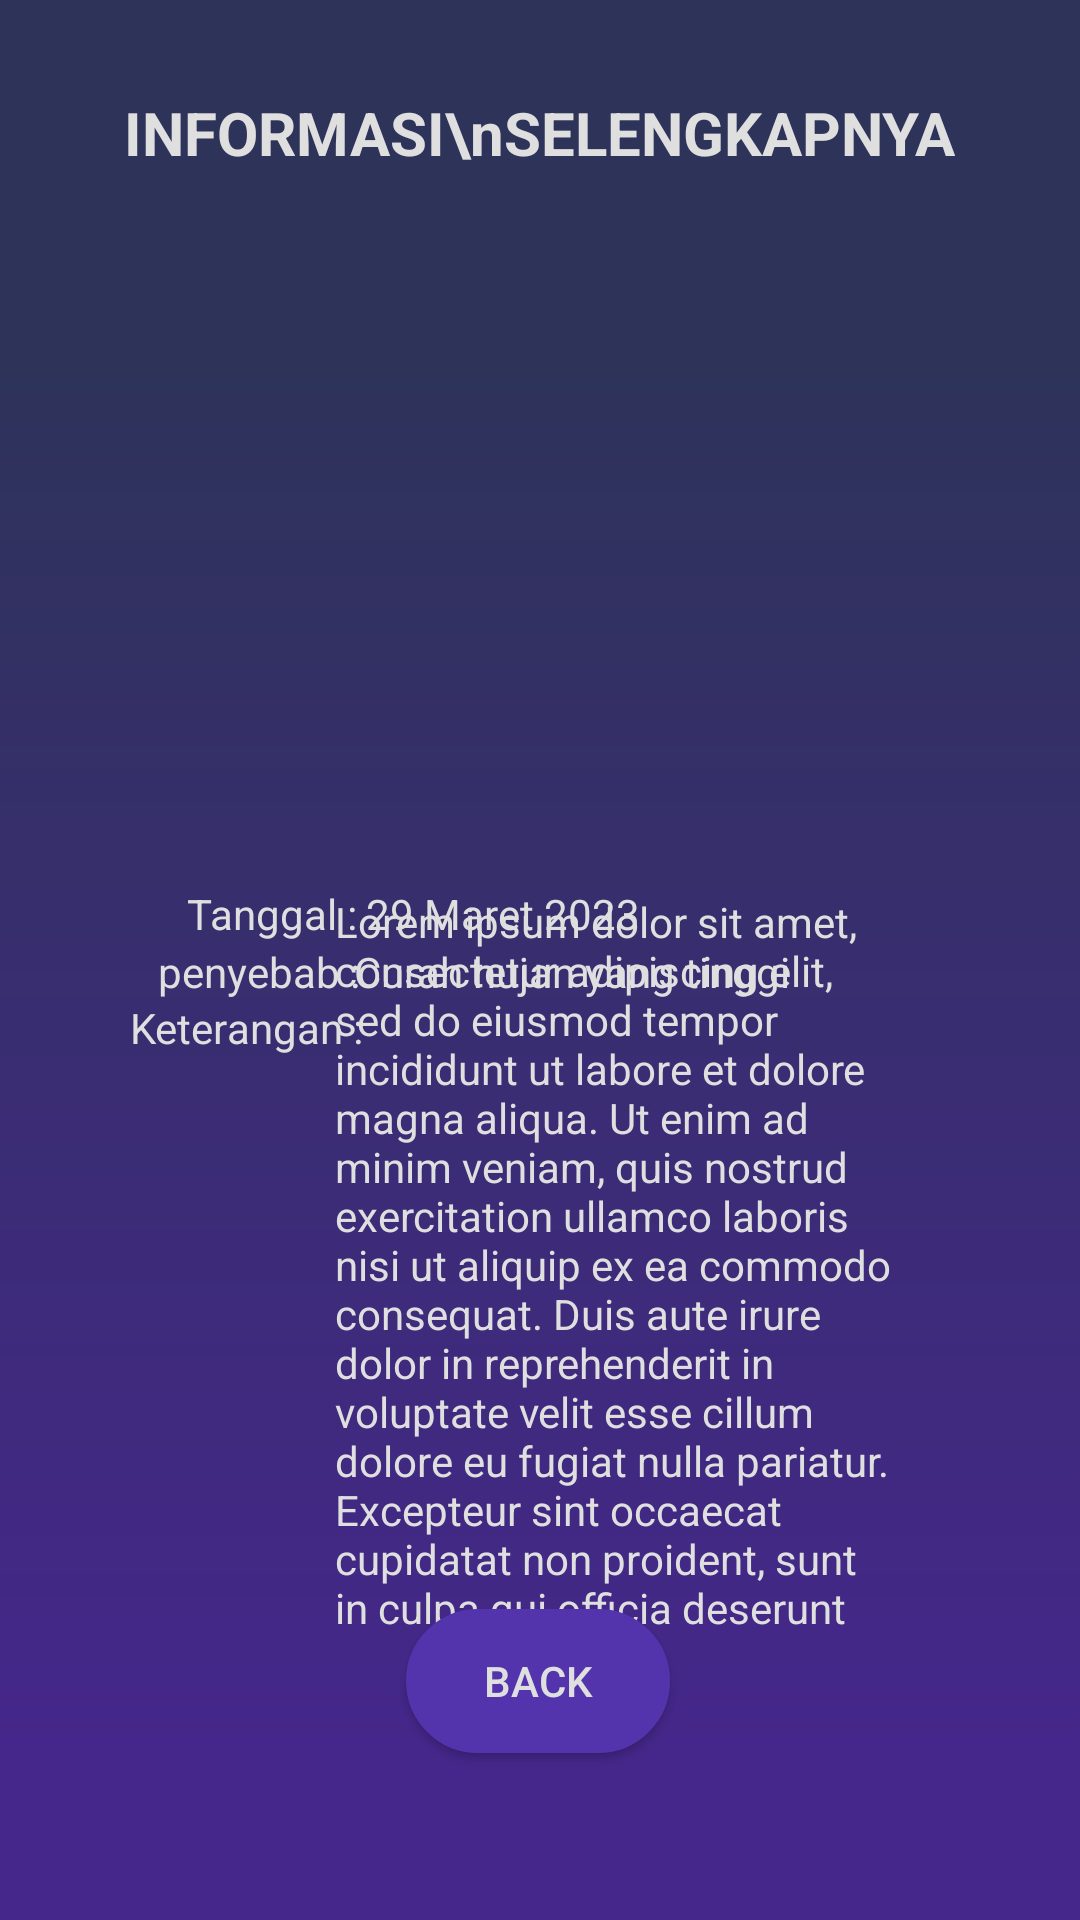

This screen was rendered from an Android layout file. Write that file and the resources it references.
<!-- AndroidManifest.xml: application theme Theme.SigapAPP -->
<!-- res/layout/activity_banjir.xml -->
<?xml version="1.0" encoding="utf-8"?>
<androidx.constraintlayout.widget.ConstraintLayout xmlns:android="http://schemas.android.com/apk/res/android"
    xmlns:app="http://schemas.android.com/apk/res-auto"
    xmlns:tools="http://schemas.android.com/tools"
    android:layout_width="match_parent"
    android:layout_height="match_parent"
    android:background="@drawable/prediction"
    android:clickable="true"
    tools:context=".banjir">




    <TextView
        android:layout_width="wrap_content"
        android:layout_height="wrap_content"
        android:gravity="center"
        android:text="INFORMASI\nSELENGKAPNYA"
        android:textColor="@color/fontColor"
        android:textSize="20dp"
        android:textStyle="bold"
        app:layout_constraintBottom_toBottomOf="parent"
        app:layout_constraintEnd_toEndOf="parent"
        app:layout_constraintHorizontal_bias="0.497"
        app:layout_constraintStart_toStartOf="parent"
        app:layout_constraintTop_toTopOf="parent"
        app:layout_constraintVertical_bias="0.05" />

    <ImageView
        android:layout_width="220dp"
        android:layout_height="208dp"
        android:src="@drawable/flood"
        app:layout_constraintBottom_toBottomOf="parent"
        app:layout_constraintEnd_toEndOf="parent"
        app:layout_constraintHorizontal_bias="0.497"
        app:layout_constraintStart_toStartOf="parent"
        app:layout_constraintTop_toTopOf="parent"
        app:layout_constraintVertical_bias="0.24" />


    <Button
        android:id="@+id/backButton"
        android:layout_width="wrap_content"
        android:layout_height="wrap_content"
        android:text="back"
        android:background="@drawable/button_corner"
        android:textColor="@color/fontColor"
        app:layout_constraintBottom_toBottomOf="parent"
        app:layout_constraintEnd_toEndOf="parent"
        app:layout_constraintHorizontal_bias="0.498"
        app:layout_constraintStart_toStartOf="parent"
        app:layout_constraintTop_toTopOf="parent"
        app:layout_constraintVertical_bias="0.906" />

    <TextView
        android:layout_width="189dp"
        android:layout_height="244dp"
        android:text="@string/keterangan"
        android:textColor="@color/fontColor"
        app:layout_constraintBottom_toBottomOf="parent"
        app:layout_constraintEnd_toEndOf="parent"
        app:layout_constraintHorizontal_bias="0.653"
        app:layout_constraintStart_toStartOf="parent"
        app:layout_constraintTop_toTopOf="parent"
        app:layout_constraintVertical_bias="0.752" />

    <TextView
        android:layout_width="wrap_content"
        android:layout_height="wrap_content"
        android:text="penyebab :"
        android:textColor="@color/fontColor"
        app:layout_constraintBottom_toBottomOf="parent"
        app:layout_constraintEnd_toEndOf="parent"
        app:layout_constraintHorizontal_bias="0.18"
        app:layout_constraintStart_toStartOf="parent"
        app:layout_constraintTop_toTopOf="parent"
        app:layout_constraintVertical_bias="0.506" />

    <TextView
        android:layout_width="wrap_content"
        android:layout_height="wrap_content"
        android:text="@string/penyebab"
        android:textColor="@color/fontColor"
        app:layout_constraintBottom_toBottomOf="parent"
        app:layout_constraintEnd_toEndOf="parent"
        app:layout_constraintHorizontal_bias="0.549"
        app:layout_constraintStart_toStartOf="parent"
        app:layout_constraintTop_toTopOf="parent"
        app:layout_constraintVertical_bias="0.506" />

    <TextView
        android:layout_width="wrap_content"
        android:layout_height="wrap_content"
        android:text="Keterangan :"
        android:textColor="@color/fontColor"
        app:layout_constraintBottom_toBottomOf="parent"
        app:layout_constraintEnd_toEndOf="parent"
        app:layout_constraintHorizontal_bias="0.153"
        app:layout_constraintStart_toStartOf="parent"
        app:layout_constraintTop_toTopOf="parent"
        app:layout_constraintVertical_bias="0.536" />

    <TextView
        android:layout_width="wrap_content"
        android:layout_height="wrap_content"
        android:text="Tanggal :"
        android:textColor="@color/fontColor"
        app:layout_constraintBottom_toBottomOf="parent"
        app:layout_constraintEnd_toEndOf="parent"
        app:layout_constraintHorizontal_bias="0.206"
        app:layout_constraintStart_toStartOf="parent"
        app:layout_constraintTop_toTopOf="parent"
        app:layout_constraintVertical_bias="0.475" />

    <TextView
        android:layout_width="wrap_content"
        android:layout_height="wrap_content"
        android:text="29 Maret 2023"
        android:textColor="@color/fontColor"
        app:layout_constraintBottom_toBottomOf="parent"
        app:layout_constraintEnd_toEndOf="parent"
        app:layout_constraintHorizontal_bias="0.454"
        app:layout_constraintStart_toStartOf="parent"
        app:layout_constraintTop_toTopOf="parent"
        app:layout_constraintVertical_bias="0.475" />


</androidx.constraintlayout.widget.ConstraintLayout>
<!-- resources referenced by this layout -->
<resources>
  <color name="fontColor">#DFDFDF</color>
  <!-- drawable button_corner (drawable) -->
  <?xml version="1.0" encoding="utf-8"?>
  <shape xmlns:android="http://schemas.android.com/apk/res/android" >
      <stroke
          android:width="1dp"
          android:color="#5334ac" />
  
      <solid android:color="#5334ac" />
  
      <padding
          android:left="1dp"
          android:right="1dp"
          android:bottom="1dp"
          android:top="1dp" />
  
      <corners android:radius="100dp" />
  </shape>
  <!-- drawable prediction (drawable) -->
  <vector xmlns:android="http://schemas.android.com/apk/res/android"
      xmlns:aapt="http://schemas.android.com/aapt"
      android:width="360dp"
      android:height="800dp"
      android:viewportWidth="360"
      android:viewportHeight="800">
    <path
        android:pathData="M0,0h360v800h-360z">
      <aapt:attr name="android:fillColor">
        <gradient 
            android:startX="180"
            android:startY="0"
            android:endX="180"
            android:endY="800"
            android:type="linear">
          <item android:offset="0.19" android:color="#FF2E335A"/>
          <item android:offset="0.91" android:color="#FF45278B"/>
        </gradient>
      </aapt:attr>
    </path>
  
  
  
  
  
  
  
  
  
  
  
  
  
  
  
  
  
  
  
  
  </vector>
  <string name="keterangan">Lorem ipsum dolor sit amet, consectetur adipiscing elit, sed do eiusmod tempor incididunt ut labore et dolore magna aliqua. Ut enim ad minim veniam, quis nostrud exercitation ullamco laboris nisi ut aliquip ex ea commodo consequat. Duis aute irure dolor in reprehenderit in voluptate velit esse cillum dolore eu fugiat nulla pariatur. Excepteur sint occaecat cupidatat non proident, sunt in culpa qui officia deserunt mollit anim id est laborum.</string>
  <string name="penyebab">Curah hujan yang tinggi</string>
  <style name="Theme.SigapAPP" parent="Theme.MaterialComponents.DayNight.DarkActionBar">
          
          <item name="colorPrimary">@color/purple_500</item>
          <item name="colorPrimaryVariant">@color/purple_700</item>
          <item name="colorOnPrimary">@color/white</item>
          
          <item name="colorSecondary">@color/teal_200</item>
          <item name="colorSecondaryVariant">@color/teal_700</item>
          <item name="colorOnSecondary">@color/black</item>
          
          <item name="android:statusBarColor">?attr/colorPrimaryVariant</item>
          
      </style>
  <color name="purple_500">#FF6200EE</color>
  <color name="purple_700">#FF3700B3</color>
  <color name="white">#FFFFFFFF</color>
  <color name="teal_200">#FF03DAC5</color>
  <color name="teal_700">#FF018786</color>
  <color name="black">#FF000000</color>
</resources>
